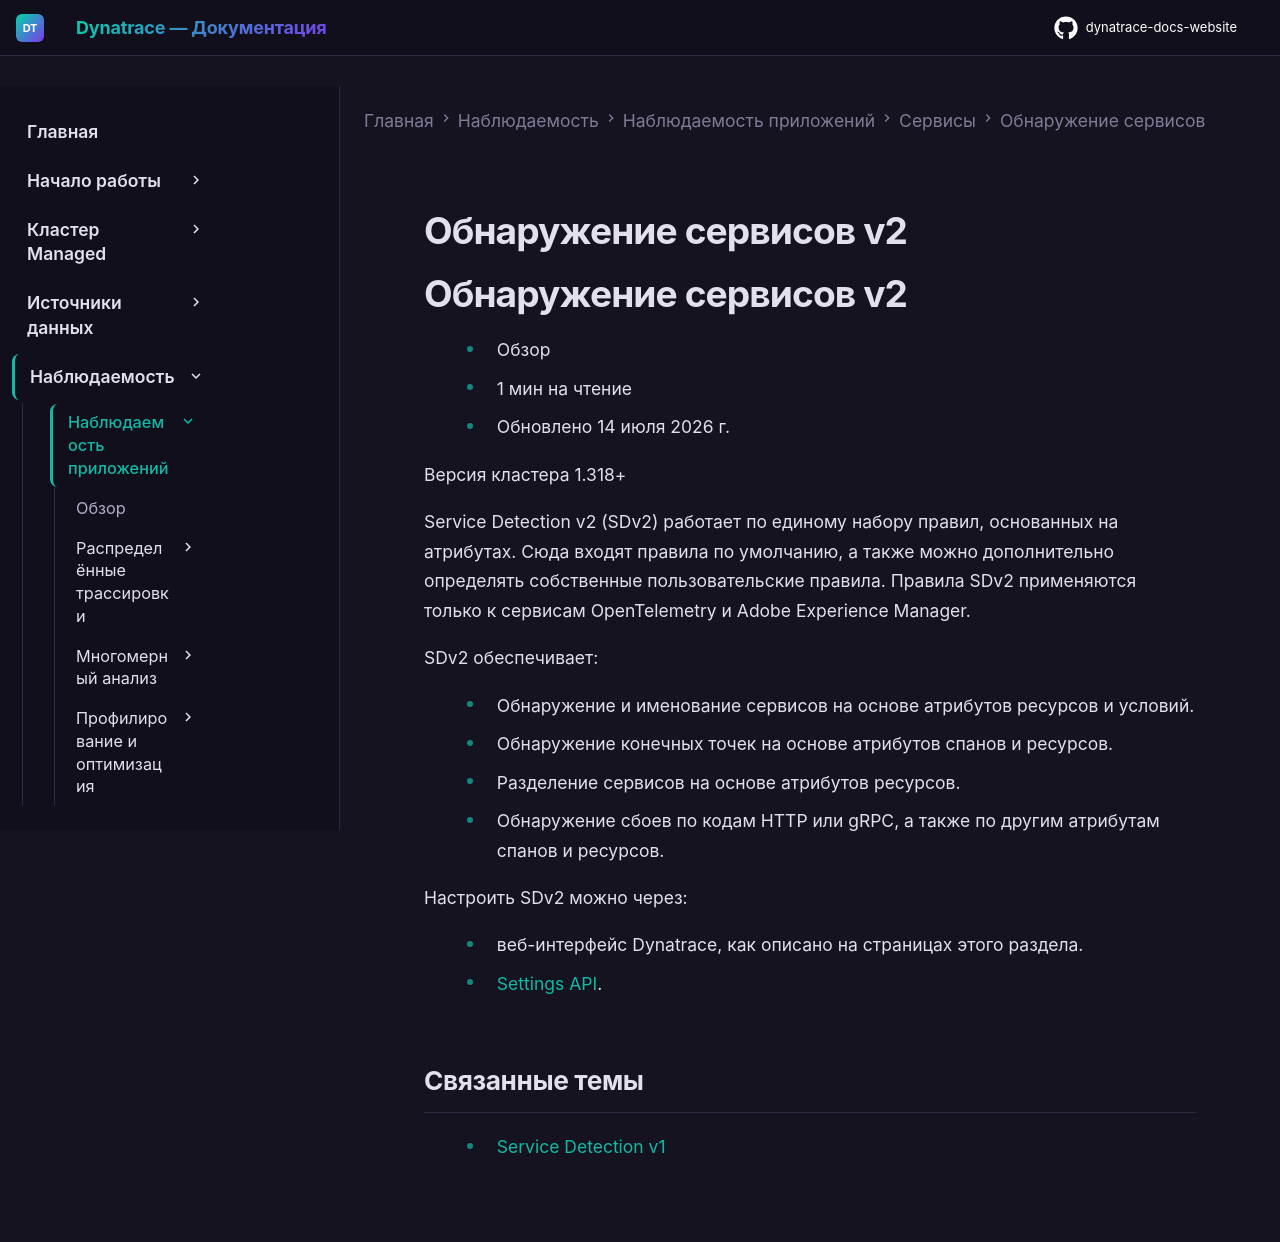

repository: Yerkebulan-Ardabayev/dynatrace-docs-website · page: managed-ru/observe/application-observability/services/service-detection/service-detection-v2/index.html · generator: mkdocs

---
title: Обнаружение сервисов v2
source: https://docs.dynatrace.com/managed/observe/application-observability/services/service-detection/service-detection-v2
---

# Обнаружение сервисов v2

# Обнаружение сервисов v2

* Обзор
* 1 мин на чтение
* Обновлено 14 июля 2026 г.

Версия кластера 1.318+

Service Detection v2 (SDv2) работает по единому набору правил, основанных на атрибутах. Сюда входят правила по умолчанию, а также можно дополнительно определять собственные пользовательские правила. Правила SDv2 применяются только к сервисам OpenTelemetry и Adobe Experience Manager.

SDv2 обеспечивает:

* Обнаружение и именование сервисов на основе атрибутов ресурсов и условий.
* Обнаружение конечных точек на основе атрибутов спанов и ресурсов.
* Разделение сервисов на основе атрибутов ресурсов.
* Обнаружение сбоев по кодам HTTP или gRPC, а также по другим атрибутам спанов и ресурсов.

Настроить SDv2 можно через:

* веб-интерфейс Dynatrace, как описано на страницах этого раздела.
* [Settings API](/managed/dynatrace-api/environment-api/settings "Find out what the Dynatrace Settings API offers.").

## Связанные темы

* [Service Detection v1](/managed/observe/application-observability/services/service-detection/service-detection-v1 "Find out how Dynatrace Service Detection v1 detects and names different types of services.")
